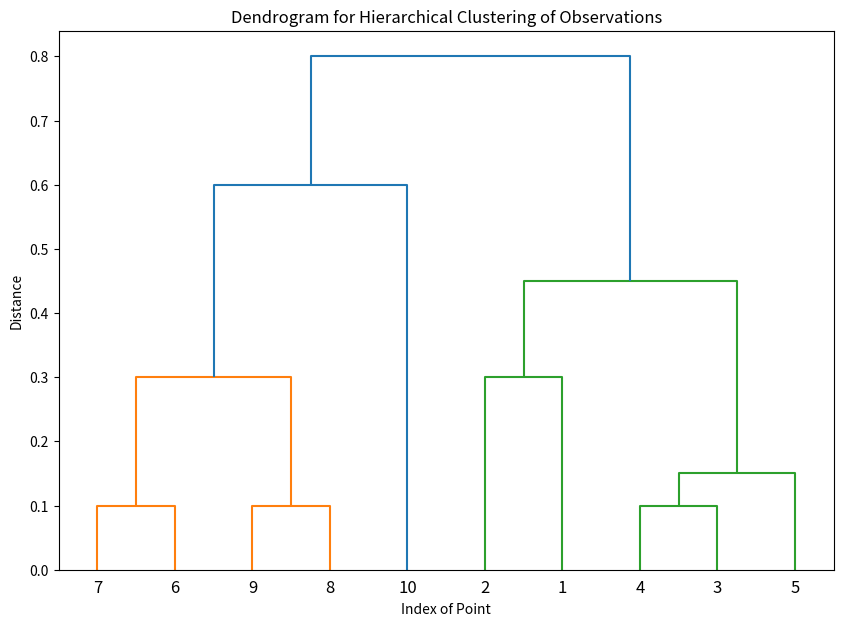

Recreate this plot in Python.
import numpy as np # type: ignore
import matplotlib.pyplot as plt # type: ignore
from scipy.cluster.hierarchy import dendrogram, linkage # type: ignore
from scipy.spatial.distance import pdist, squareform # type: ignore

# Array of observations
#TODO: update based on observation
observations = np.array([5.7, 6.0, 6.2, 6.3, 6.4, 6.6, 6.7, 6.9, 7.0, 7.4])

# Calculate the pairwise distances
distance_matrix = pdist(observations.reshape(-1, 1), metric='euclidean')

# Perform hierarchical clustering using complete linkage
linked = linkage(distance_matrix, 'average')

# Plot the dendrogram
plt.figure(figsize=(10, 7))
dendrogram(linked,
           orientation='top',
           labels=range(1, 11),  #TODO:# Update based on ranged
           distance_sort='descending',
           show_leaf_counts=True)
plt.title('Dendrogram for Hierarchical Clustering of Observations')
plt.xlabel('Index of Point')
plt.ylabel('Distance')
plt.show()
